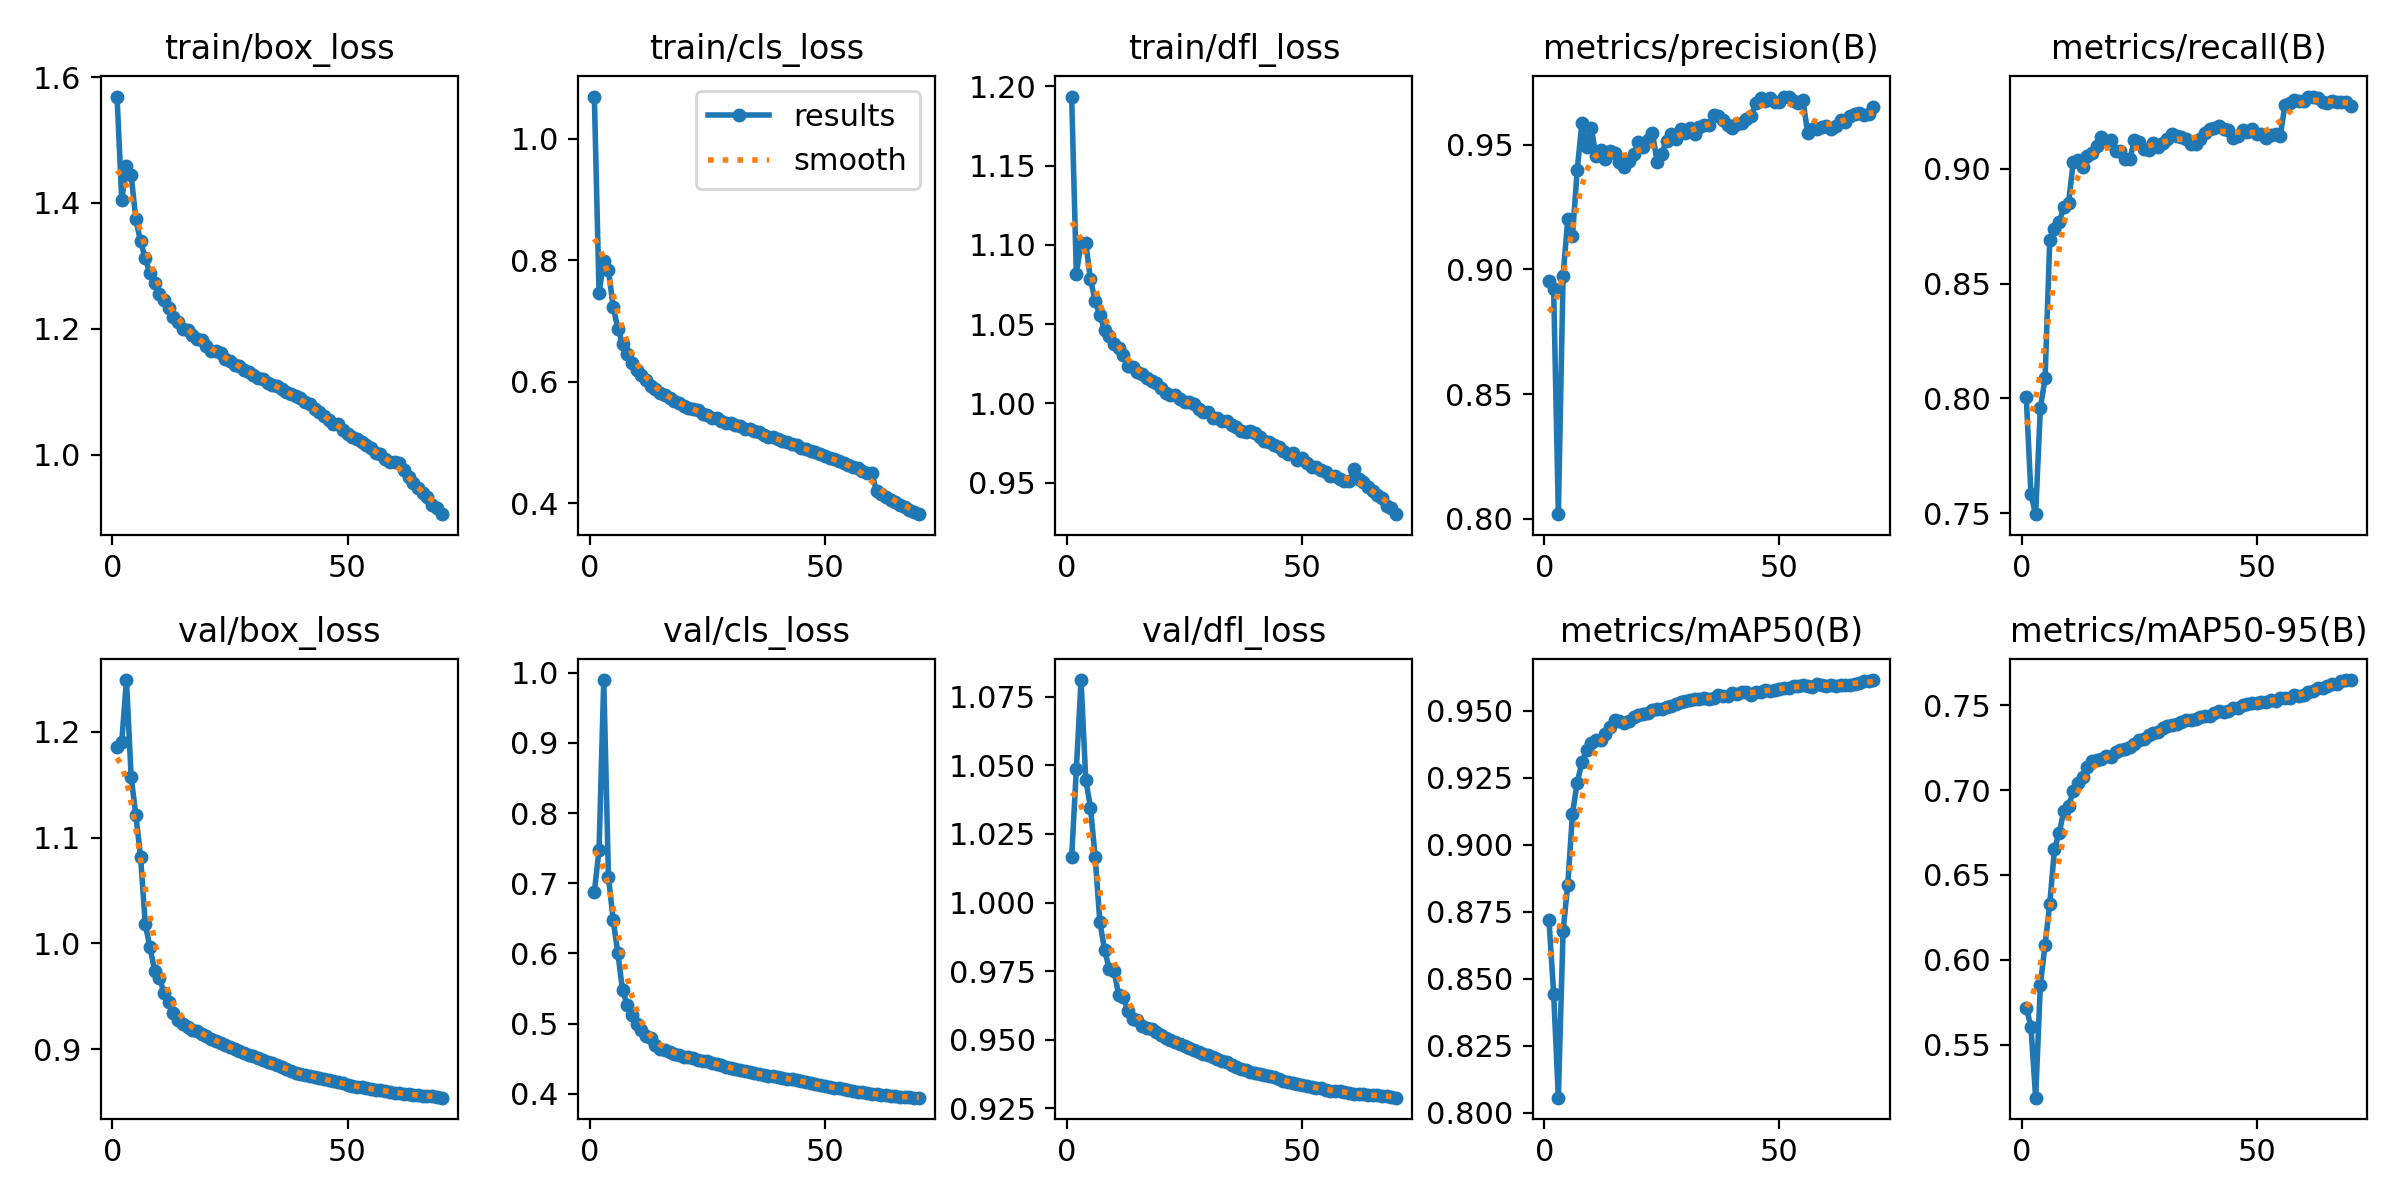

Data behind this chart, as committed beside it:
epoch, time, train/box_loss, train/cls_loss, train/dfl_loss, metrics/precision(B), metrics/recall(B), metrics/mAP50(B), metrics/mAP50-95(B), val/box_loss, val/cls_loss, val/dfl_loss, lr/pg0, lr/pg1, lr/pg2
1, 292.2, 1.569, 1.069, 1.194, 0.8955, 0.8007, 0.872, 0.5716, 1.186, 0.6878, 1.016, 0.00333, 0.00333, 0.00333
2, 579.7, 1.405, 0.746, 1.082, 0.8923, 0.7582, 0.8444, 0.5605, 1.191, 0.7476, 1.049, 0.006569, 0.006569, 0.006569
3, 867.5, 1.459, 0.7995, 1.101, 0.8019, 0.7495, 0.8056, 0.5187, 1.249, 0.9895, 1.081, 0.009714, 0.009714, 0.009714
4, 1155, 1.444, 0.7845, 1.101, 0.8973, 0.7958, 0.8677, 0.5853, 1.157, 0.7092, 1.045, 0.009576, 0.009576, 0.009576
5, 1442, 1.374, 0.7234, 1.078, 0.9202, 0.8086, 0.885, 0.6086, 1.121, 0.6479, 1.035, 0.009434, 0.009434, 0.009434
6, 1730, 1.339, 0.6875, 1.065, 0.9133, 0.8689, 0.9115, 0.6329, 1.082, 0.6, 1.016, 0.009293, 0.009293, 0.009293
7, 2017, 1.312, 0.6628, 1.055, 0.9397, 0.8739, 0.9231, 0.6653, 1.018, 0.5472, 0.9929, 0.009151, 0.009151, 0.009151
8, 2304, 1.288, 0.6457, 1.046, 0.9587, 0.8766, 0.9307, 0.6748, 0.9961, 0.5266, 0.9827, 0.00901, 0.00901, 0.00901
9, 2591, 1.273, 0.6315, 1.042, 0.949, 0.8833, 0.9353, 0.6875, 0.9741, 0.5121, 0.9759, 0.008869, 0.008869, 0.008869
10, 2878, 1.255, 0.62, 1.037, 0.9565, 0.8853, 0.9378, 0.6906, 0.9669, 0.4994, 0.9751, 0.008727, 0.008727, 0.008727
11, 3166, 1.246, 0.6109, 1.035, 0.9456, 0.903, 0.9389, 0.6993, 0.9533, 0.4914, 0.9664, 0.008586, 0.008586, 0.008586
12, 3453, 1.233, 0.6024, 1.031, 0.9477, 0.904, 0.9389, 0.7042, 0.944, 0.482, 0.9654, 0.008444, 0.008444, 0.008444
13, 3740, 1.218, 0.5939, 1.023, 0.9443, 0.9009, 0.9412, 0.7077, 0.9338, 0.4798, 0.9603, 0.008303, 0.008303, 0.008303
14, 4028, 1.211, 0.5875, 1.023, 0.9473, 0.9055, 0.9439, 0.7137, 0.9275, 0.4699, 0.9574, 0.008161, 0.008161, 0.008161
15, 4315, 1.2, 0.5814, 1.02, 0.9466, 0.9069, 0.9464, 0.7171, 0.9233, 0.4631, 0.9571, 0.00802, 0.00802, 0.00802
16, 4603, 1.198, 0.578, 1.019, 0.9429, 0.9101, 0.946, 0.7176, 0.9209, 0.4617, 0.9551, 0.007879, 0.007879, 0.007879
17, 4890, 1.19, 0.5728, 1.016, 0.941, 0.9138, 0.9455, 0.7184, 0.9184, 0.4599, 0.9542, 0.007737, 0.007737, 0.007737
18, 5178, 1.184, 0.5691, 1.014, 0.9434, 0.9119, 0.9462, 0.7202, 0.9167, 0.4566, 0.9538, 0.007596, 0.007596, 0.007596
19, 5467, 1.182, 0.5652, 1.013, 0.9461, 0.9124, 0.9477, 0.7194, 0.9142, 0.4546, 0.9526, 0.007454, 0.007454, 0.007454
20, 5754, 1.173, 0.5606, 1.01, 0.951, 0.9078, 0.9483, 0.7221, 0.912, 0.4528, 0.9516, 0.007313, 0.007313, 0.007313
21, 6043, 1.164, 0.5565, 1.007, 0.9491, 0.9077, 0.9487, 0.7238, 0.9099, 0.4522, 0.9505, 0.007171, 0.007171, 0.007171
22, 6330, 1.165, 0.5549, 1.006, 0.9518, 0.9044, 0.9491, 0.7244, 0.9079, 0.4506, 0.9498, 0.00703, 0.00703, 0.00703
23, 6618, 1.162, 0.5534, 1.005, 0.9547, 0.9041, 0.9502, 0.7255, 0.9059, 0.4487, 0.9491, 0.006889, 0.006889, 0.006889
24, 6905, 1.152, 0.5479, 1.002, 0.9431, 0.9123, 0.9504, 0.7271, 0.9038, 0.4471, 0.9485, 0.006747, 0.006747, 0.006747
25, 7192, 1.149, 0.5448, 1.001, 0.9464, 0.9118, 0.9508, 0.7293, 0.9019, 0.4462, 0.9477, 0.006606, 0.006606, 0.006606
26, 7479, 1.142, 0.5409, 1.001, 0.9516, 0.9085, 0.9512, 0.7302, 0.9001, 0.4442, 0.9471, 0.006464, 0.006464, 0.006464
27, 7767, 1.141, 0.5408, 0.9995, 0.9541, 0.9081, 0.9517, 0.7325, 0.8981, 0.4422, 0.9463, 0.006323, 0.006323, 0.006323
28, 8055, 1.135, 0.5352, 0.9964, 0.9525, 0.9112, 0.9524, 0.7333, 0.8962, 0.4406, 0.9455, 0.006181, 0.006181, 0.006181
29, 8342, 1.132, 0.5325, 0.9947, 0.9562, 0.9095, 0.9532, 0.7344, 0.8948, 0.4384, 0.9449, 0.00604, 0.00604, 0.00604
30, 8629, 1.127, 0.5324, 0.9945, 0.9548, 0.9112, 0.9536, 0.7363, 0.8933, 0.4369, 0.9445, 0.005899, 0.005899, 0.005899
31, 8917, 1.122, 0.5285, 0.9906, 0.9565, 0.9129, 0.9541, 0.7377, 0.8913, 0.4352, 0.9439, 0.005757, 0.005757, 0.005757
32, 9204, 1.12, 0.5266, 0.9905, 0.9544, 0.915, 0.9544, 0.7385, 0.8898, 0.4339, 0.9431, 0.005616, 0.005616, 0.005616
33, 9495, 1.114, 0.5225, 0.9891, 0.9571, 0.9141, 0.9543, 0.7388, 0.8878, 0.4321, 0.9424, 0.005474, 0.005474, 0.005474
34, 9782, 1.11, 0.5222, 0.9885, 0.9577, 0.9137, 0.9546, 0.7399, 0.8864, 0.4305, 0.9418, 0.005333, 0.005333, 0.005333
35, 10070, 1.11, 0.5199, 0.9866, 0.9577, 0.9129, 0.9545, 0.7414, 0.8848, 0.4292, 0.9409, 0.005191, 0.005191, 0.005191
36, 10357, 1.104, 0.5168, 0.985, 0.9617, 0.9106, 0.9549, 0.7416, 0.8831, 0.4281, 0.9401, 0.00505, 0.00505, 0.00505
37, 10644, 1.099, 0.5132, 0.9828, 0.9613, 0.9108, 0.9557, 0.7419, 0.8807, 0.4269, 0.9392, 0.004909, 0.004909, 0.004909
38, 10932, 1.096, 0.5093, 0.9817, 0.9598, 0.9129, 0.9553, 0.743, 0.8792, 0.4259, 0.9389, 0.004767, 0.004767, 0.004767
39, 11219, 1.093, 0.5089, 0.9826, 0.9578, 0.9157, 0.9553, 0.7433, 0.8774, 0.4249, 0.9381, 0.004626, 0.004626, 0.004626
40, 11507, 1.09, 0.5057, 0.9814, 0.9566, 0.9175, 0.9565, 0.7438, 0.8767, 0.4242, 0.938, 0.004484, 0.004484, 0.004484
41, 11794, 1.084, 0.5024, 0.9789, 0.9584, 0.9177, 0.9561, 0.7454, 0.8759, 0.423, 0.9375, 0.004343, 0.004343, 0.004343
42, 12083, 1.08, 0.5016, 0.9761, 0.9588, 0.9185, 0.9568, 0.7463, 0.8746, 0.4216, 0.9373, 0.004201, 0.004201, 0.004201
43, 12370, 1.073, 0.4984, 0.9758, 0.9604, 0.9174, 0.957, 0.7461, 0.8736, 0.4205, 0.9369, 0.00406, 0.00406, 0.00406
44, 12657, 1.068, 0.4959, 0.9739, 0.9615, 0.9168, 0.9559, 0.7467, 0.8723, 0.4193, 0.9365, 0.003919, 0.003919, 0.003919
45, 12947, 1.061, 0.4916, 0.9726, 0.9668, 0.9135, 0.9568, 0.7481, 0.8715, 0.4178, 0.9358, 0.003777, 0.003777, 0.003777
46, 13234, 1.054, 0.4892, 0.9697, 0.9688, 0.9143, 0.957, 0.7484, 0.8705, 0.4167, 0.9351, 0.003636, 0.003636, 0.003636
47, 13521, 1.049, 0.4866, 0.9682, 0.9675, 0.9168, 0.9576, 0.7501, 0.8695, 0.4157, 0.9346, 0.003494, 0.003494, 0.003494
48, 13809, 1.048, 0.4845, 0.9684, 0.9688, 0.916, 0.9575, 0.7504, 0.8685, 0.4141, 0.9342, 0.003353, 0.003353, 0.003353
49, 14096, 1.039, 0.4809, 0.9643, 0.967, 0.9175, 0.9579, 0.7514, 0.8674, 0.4125, 0.9339, 0.003211, 0.003211, 0.003211
50, 14382, 1.033, 0.4777, 0.9652, 0.9671, 0.9153, 0.9582, 0.751, 0.8664, 0.4112, 0.9337, 0.00307, 0.00307, 0.00307
51, 14668, 1.028, 0.4744, 0.9624, 0.969, 0.915, 0.9585, 0.7519, 0.8653, 0.41, 0.9332, 0.002929, 0.002929, 0.002929
52, 14955, 1.025, 0.4734, 0.9599, 0.9693, 0.9135, 0.9586, 0.7517, 0.8644, 0.4086, 0.9326, 0.002787, 0.002787, 0.002787
53, 15242, 1.021, 0.47, 0.9599, 0.9675, 0.9148, 0.9591, 0.7531, 0.8637, 0.4076, 0.9324, 0.002646, 0.002646, 0.002646
54, 15528, 1.016, 0.467, 0.9577, 0.9668, 0.9151, 0.9592, 0.7526, 0.8631, 0.4065, 0.9323, 0.002504, 0.002504, 0.002504
55, 15815, 1.01, 0.463, 0.9568, 0.9678, 0.9143, 0.9595, 0.754, 0.8621, 0.4051, 0.9318, 0.002363, 0.002363, 0.002363
56, 16103, 1.003, 0.4597, 0.9541, 0.9547, 0.9277, 0.9593, 0.7541, 0.8613, 0.4044, 0.9314, 0.002221, 0.002221, 0.002221
57, 16390, 1.001, 0.4577, 0.9541, 0.9564, 0.9285, 0.959, 0.7545, 0.8608, 0.4031, 0.9314, 0.00208, 0.00208, 0.00208
58, 16675, 0.9927, 0.4535, 0.9519, 0.9564, 0.93, 0.9598, 0.7558, 0.8605, 0.4021, 0.9314, 0.001939, 0.001939, 0.001939
59, 16961, 0.9877, 0.4509, 0.9509, 0.9572, 0.9297, 0.9596, 0.7552, 0.8598, 0.4012, 0.9308, 0.001797, 0.001797, 0.001797
60, 17246, 0.9885, 0.45, 0.9507, 0.9575, 0.9297, 0.9593, 0.7561, 0.8588, 0.3998, 0.9305, 0.001656, 0.001656, 0.001656
... 10 more rows
